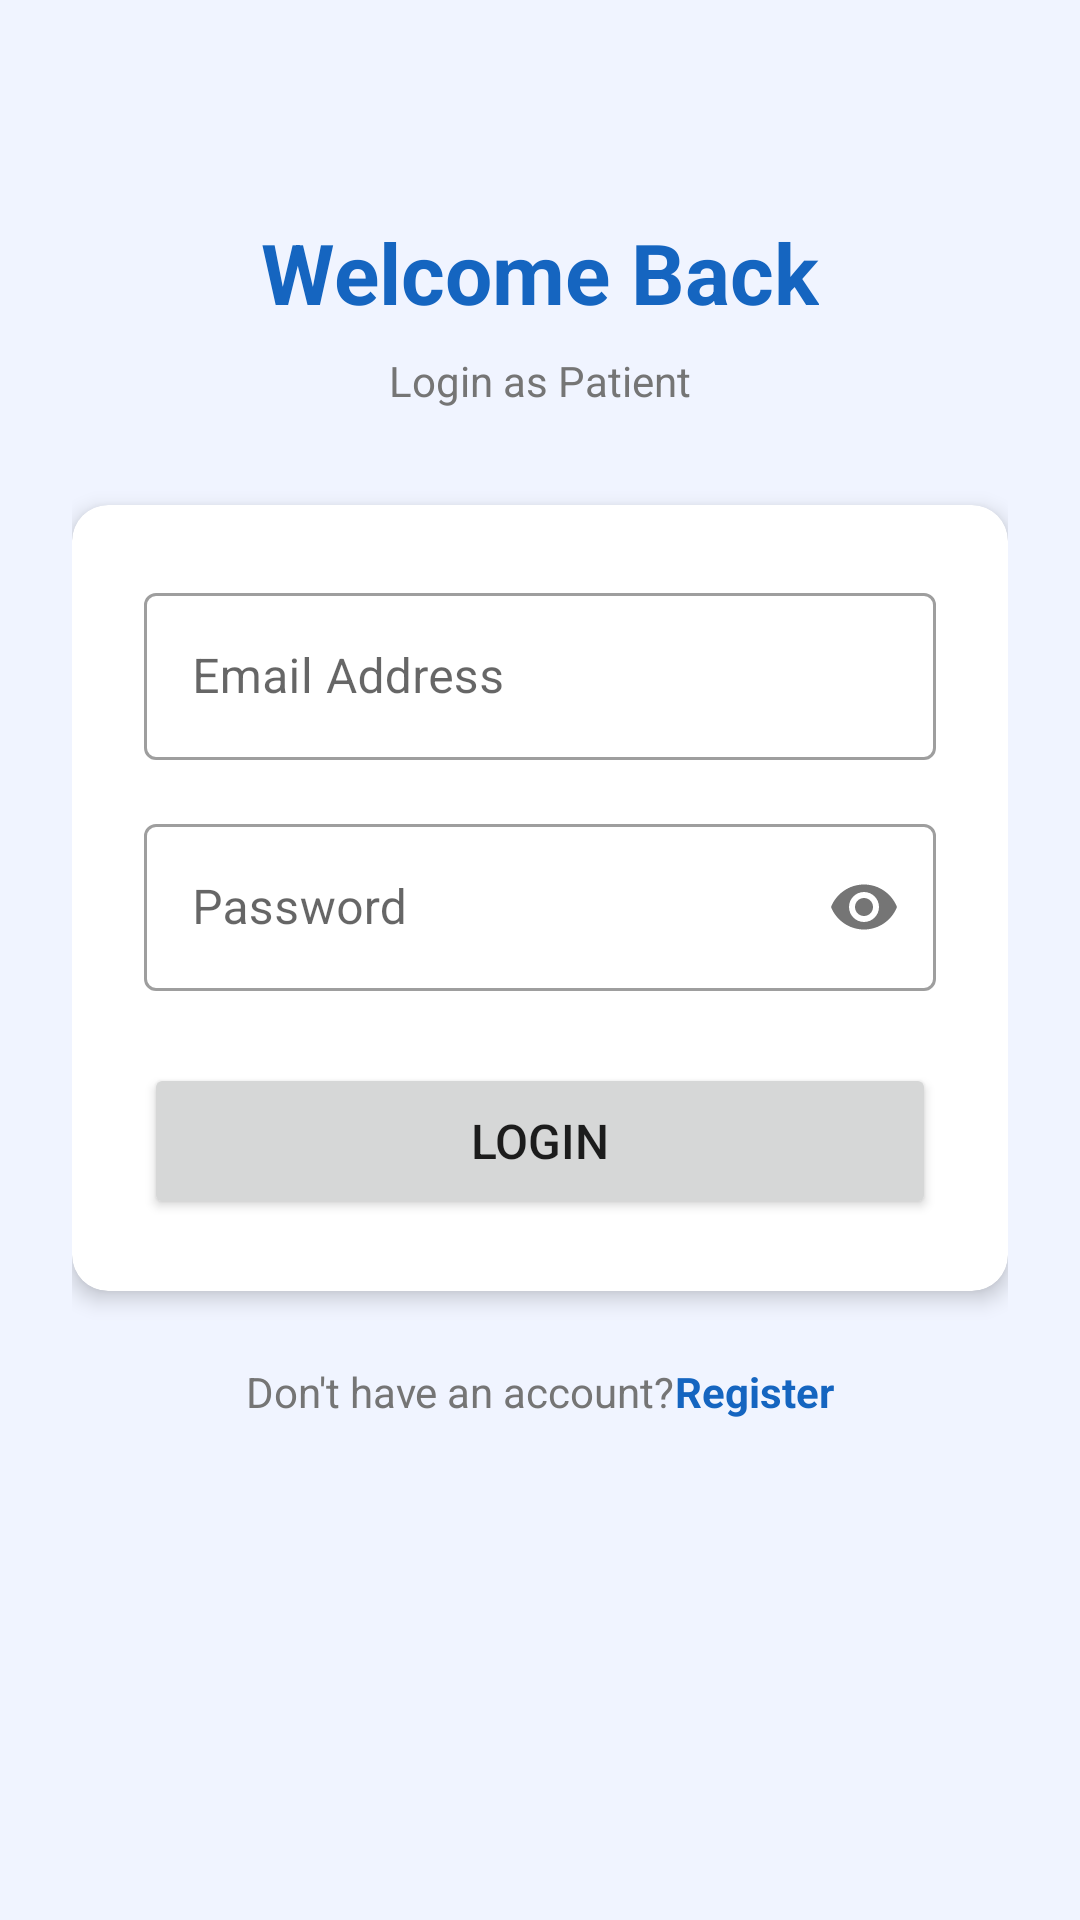

The Android layout XML behind this screen, and the referenced resources:
<!-- AndroidManifest.xml: application theme Theme.MedicalManagement -->
<!-- res/layout/activity_login.xml -->
<?xml version="1.0" encoding="utf-8"?>
<ScrollView xmlns:android="http://schemas.android.com/apk/res/android"
    android:layout_width="match_parent"
    android:layout_height="match_parent"
    android:background="@color/light_bg">

    <LinearLayout
        android:layout_width="match_parent"
        android:layout_height="wrap_content"
        android:orientation="vertical"
        android:padding="24dp"
        android:gravity="center">

        <TextView
            android:layout_width="wrap_content"
            android:layout_height="wrap_content"
            android:text="@string/title_welcome_back"
            android:textSize="28sp"
            android:textStyle="bold"
            android:textColor="@color/primary"
            android:layout_marginTop="48dp"
            android:layout_marginBottom="8dp"/>

        <TextView
            android:id="@+id/tvRoleLabel"
            android:layout_width="wrap_content"
            android:layout_height="wrap_content"
            android:text="@string/label_login_patient"
            android:textSize="14sp"
            android:textColor="@color/text_gray"
            android:layout_marginBottom="32dp"/>

        <com.google.android.material.card.MaterialCardView
            android:layout_width="match_parent"
            android:layout_height="wrap_content"
            app:cardCornerRadius="12dp"
            app:cardElevation="4dp"
            xmlns:app="http://schemas.android.com/apk/res-auto">

            <LinearLayout
                android:layout_width="match_parent"
                android:layout_height="wrap_content"
                android:orientation="vertical"
                android:padding="24dp">

                <com.google.android.material.textfield.TextInputLayout
                    android:layout_width="match_parent"
                    android:layout_height="wrap_content"
                    android:hint="@string/hint_email"
                    style="@style/Widget.MaterialComponents.TextInputLayout.OutlinedBox"
                    android:layout_marginBottom="16dp">
                    <com.google.android.material.textfield.TextInputEditText
                        android:id="@+id/etEmail"
                        android:layout_width="match_parent"
                        android:layout_height="wrap_content"
                        android:inputType="textEmailAddress"/>
                </com.google.android.material.textfield.TextInputLayout>

                <com.google.android.material.textfield.TextInputLayout
                    android:layout_width="match_parent"
                    android:layout_height="wrap_content"
                    android:hint="@string/hint_password"
                    style="@style/Widget.MaterialComponents.TextInputLayout.OutlinedBox"
                    app:passwordToggleEnabled="true"
                    android:layout_marginBottom="24dp">
                    <com.google.android.material.textfield.TextInputEditText
                        android:id="@+id/etPassword"
                        android:layout_width="match_parent"
                        android:layout_height="wrap_content"
                        android:inputType="textPassword"/>
                </com.google.android.material.textfield.TextInputLayout>

                <Button
                    android:id="@+id/btnLogin"
                    android:layout_width="match_parent"
                    android:layout_height="52dp"
                    android:text="@string/login"
                    android:textSize="16sp"/>
            </LinearLayout>
        </com.google.android.material.card.MaterialCardView>

        <LinearLayout
            android:layout_width="wrap_content"
            android:layout_height="wrap_content"
            android:orientation="horizontal"
            android:layout_marginTop="24dp">
            <TextView
                android:layout_width="wrap_content"
                android:layout_height="wrap_content"
                android:text="@string/label_no_account"
                android:textColor="@color/text_gray"/>
            <TextView
                android:id="@+id/tvRegister"
                android:layout_width="wrap_content"
                android:layout_height="wrap_content"
                android:text="@string/register"
                android:textColor="@color/primary"
                android:textStyle="bold"/>
        </LinearLayout>
    </LinearLayout>
</ScrollView>
<!-- resources referenced by this layout -->
<resources>
  <color name="light_bg">#F0F4FF</color>
  <color name="primary">#1565C0</color>
  <color name="text_gray">#757575</color>
  <string name="hint_email">Email Address</string>
  <string name="hint_password">Password</string>
  <string name="label_login_patient">Login as Patient</string>
  <string name="label_no_account">Don\'t have an account? </string>
  <string name="login">Login</string>
  <string name="register">Register</string>
  <string name="title_welcome_back">Welcome Back</string>
  <style name="Theme.MedicalManagement" parent="Theme.MaterialComponents.Light.NoActionBar">
          <item name="colorPrimary">@color/primary</item>
          <item name="colorPrimaryDark">@color/primary_dark</item>
          <item name="colorAccent">@color/accent</item>
      </style>
  <color name="primary_dark">#0D47A1</color>
  <color name="accent">#26C6DA</color>
</resources>
